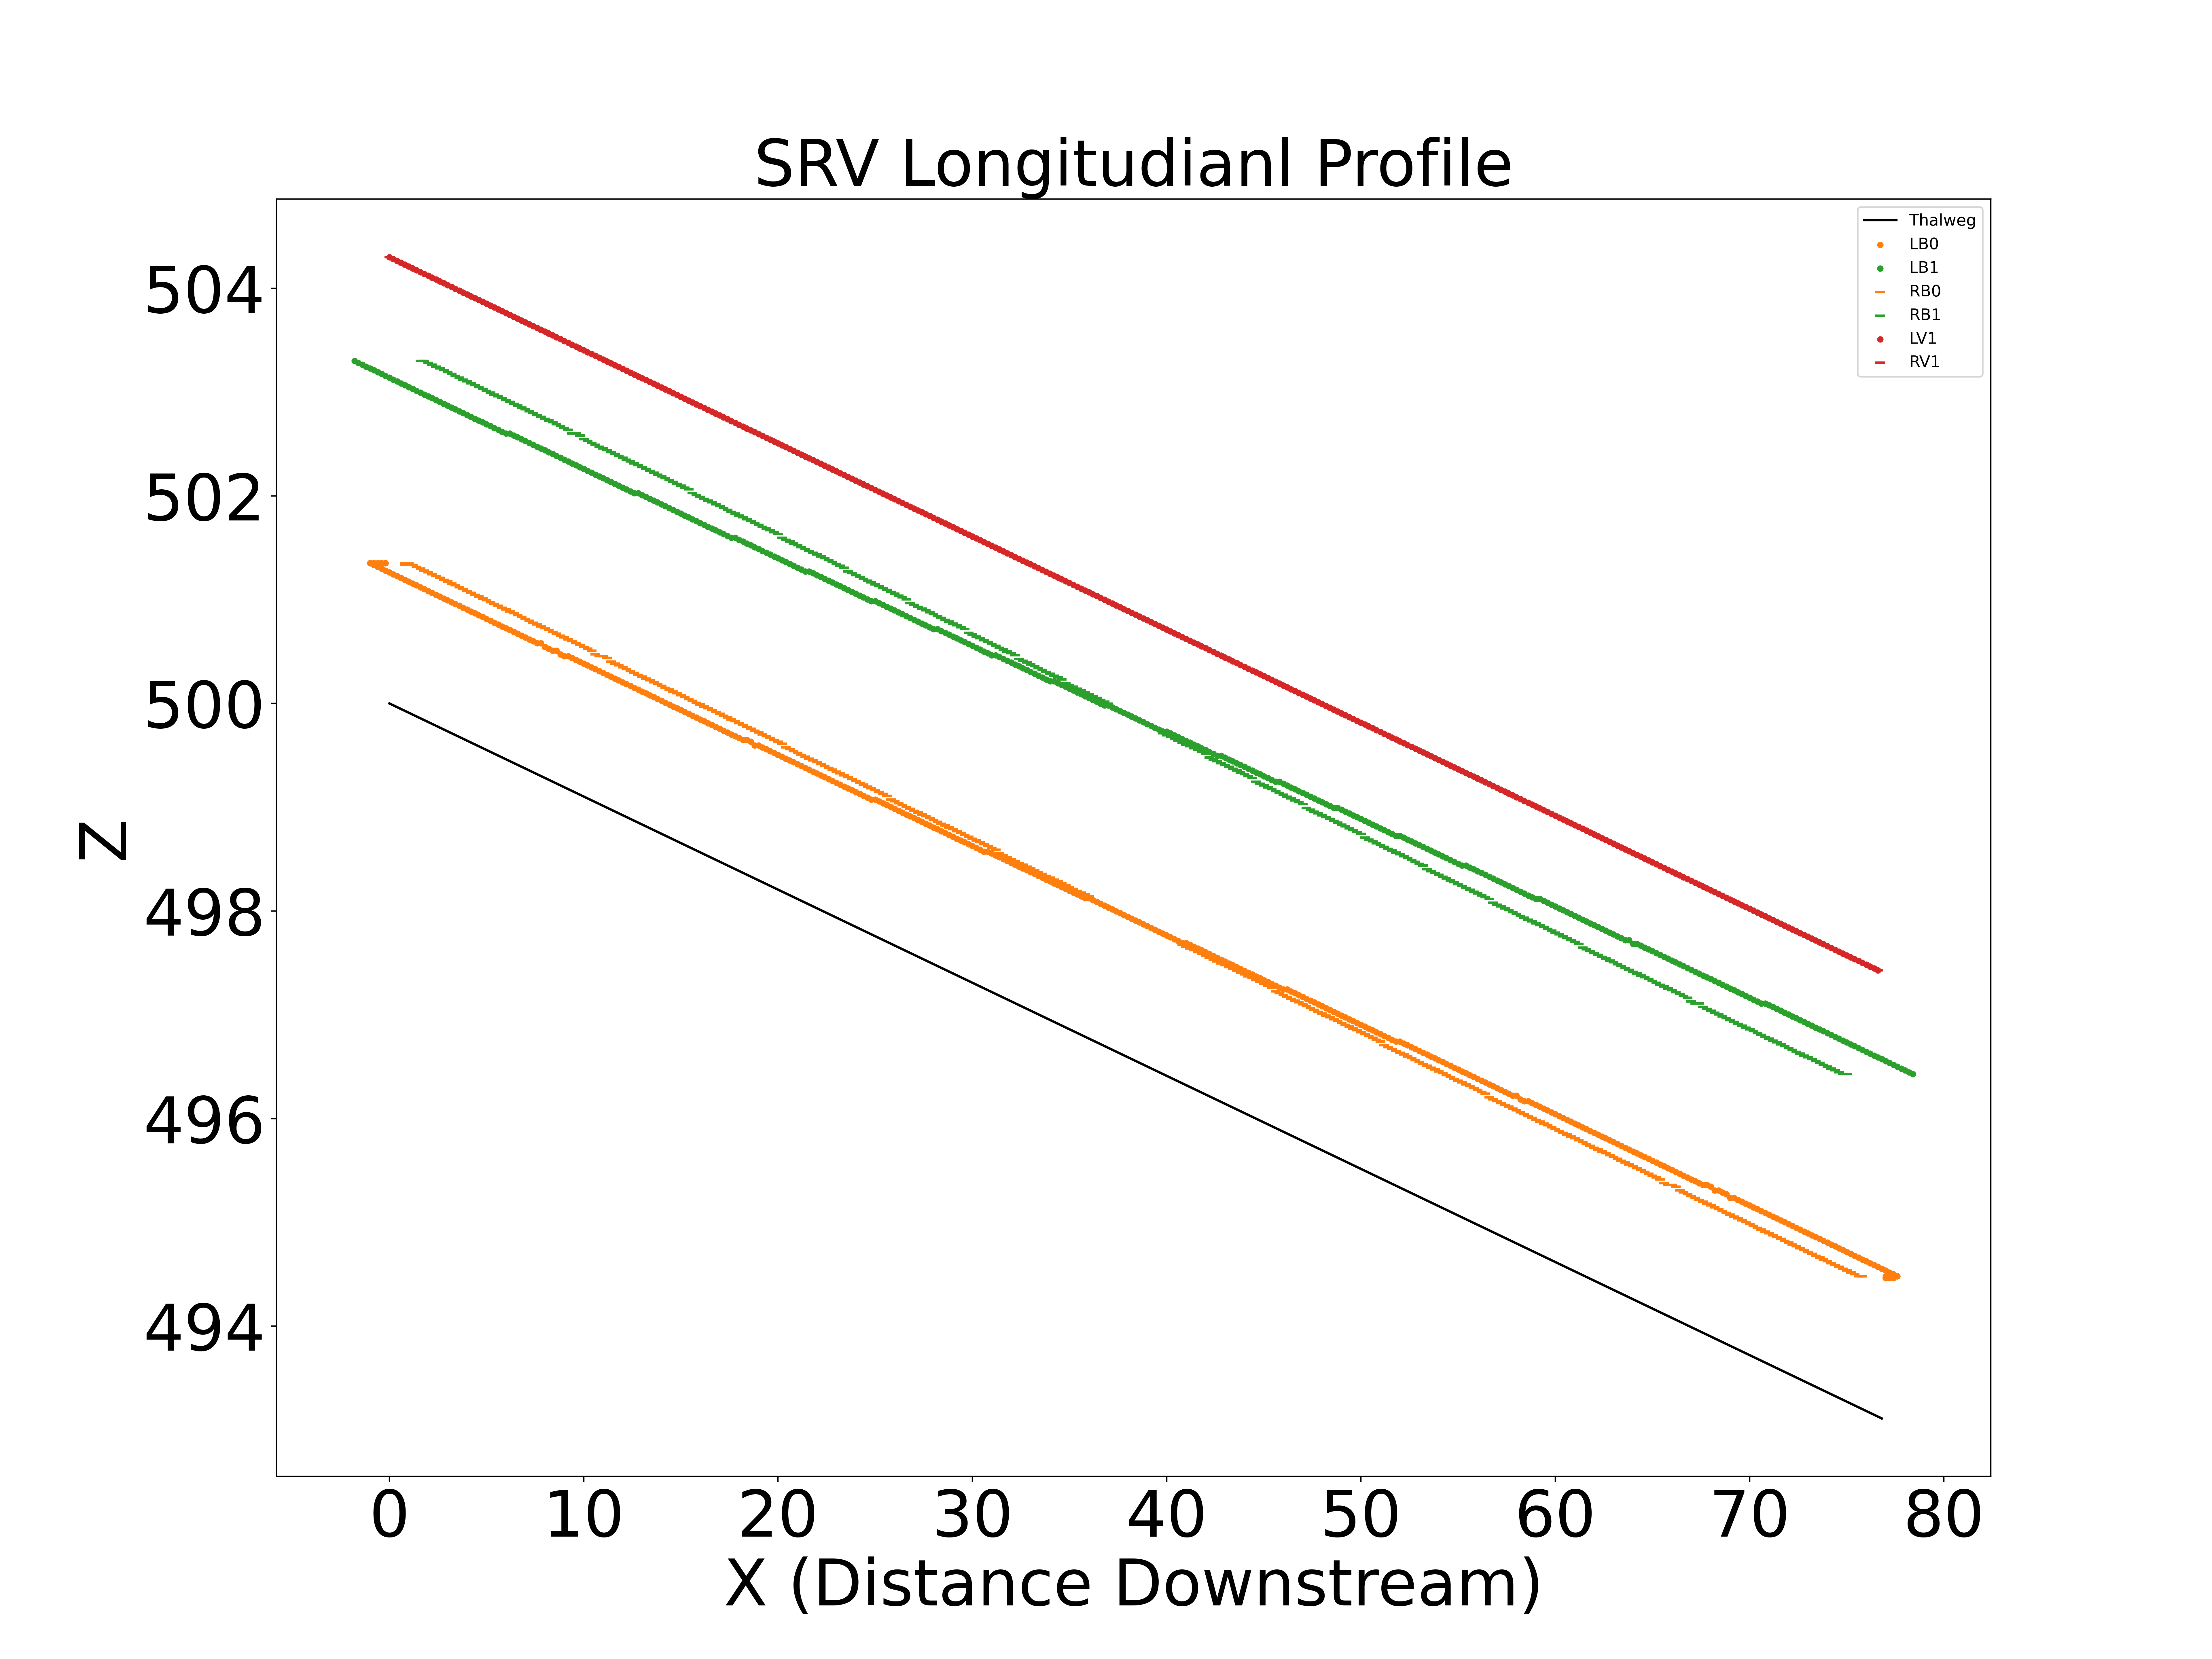

The table this chart was drawn from, first rows:
X, Z
0.0, 500.0
0.2, 500
0.4, 500
0.6, 499.9
0.8, 499.9
1.0, 499.9
1.2, 499.9
1.4, 499.9
1.6, 499.9
1.8, 499.8
2.0, 499.8
2.2, 499.8
2.4, 499.8
2.6, 499.8
2.8, 499.7
3.0, 499.7
3.2, 499.7
3.4, 499.7
3.6, 499.7
3.8, 499.7
4.0, 499.6
4.2, 499.6
4.4, 499.6
4.6, 499.6
4.8, 499.6
5.0, 499.6
5.2, 499.5
5.4, 499.5
5.6, 499.5
5.8, 499.5
6.0, 499.5
6.2, 499.4
6.4, 499.4
6.6, 499.4
6.8, 499.4
7.0, 499.4
7.2, 499.4
7.4, 499.3
7.6, 499.3
7.8, 499.3
8.0, 499.3
8.2, 499.3
8.4, 499.2
8.6, 499.2
8.8, 499.2
9.0, 499.2
9.2, 499.2
9.4, 499.2
9.6, 499.1
9.8, 499.1
10.0, 499.1
10.2, 499.1
10.4, 499.1
10.6, 499
10.8, 499
11.0, 499
11.2, 499
11.4, 499
11.6, 499
11.8, 498.9
... 2,667 more rows
